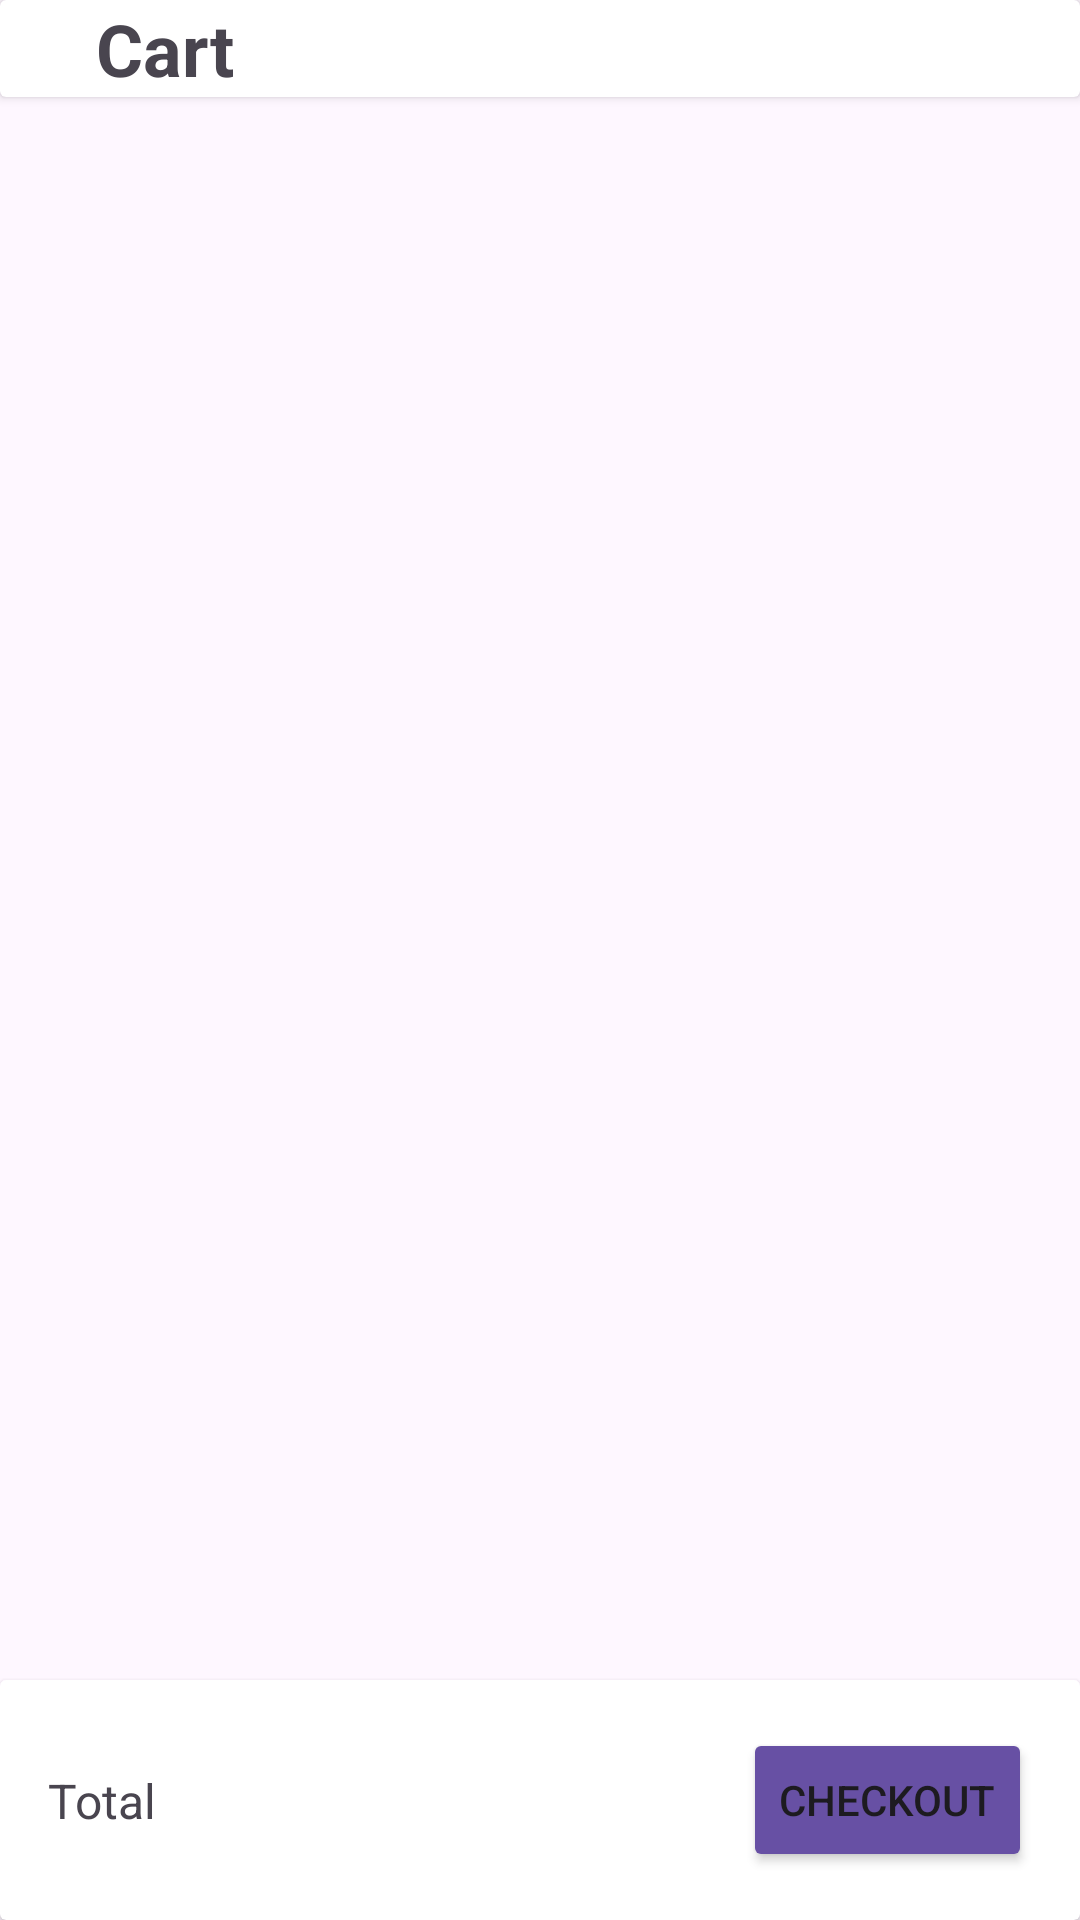

Layout XML and referenced resources for this Android screen:
<!-- AndroidManifest.xml: application theme Theme.StoreApps -->
<!-- res/layout/activity_cart.xml -->
<?xml version="1.0" encoding="utf-8"?>
<androidx.constraintlayout.widget.ConstraintLayout xmlns:android="http://schemas.android.com/apk/res/android"
    xmlns:app="http://schemas.android.com/apk/res-auto"
    xmlns:tools="http://schemas.android.com/tools"
    android:id="@+id/main"
    android:layout_width="match_parent"
    android:layout_height="match_parent"
    tools:context=".ui.screen.cart.CartActivity">

    <androidx.cardview.widget.CardView
        android:id="@+id/cv_header"
        android:layout_width="match_parent"
        android:layout_height="wrap_content"
        app:layout_constraintEnd_toEndOf="parent"
        app:layout_constraintStart_toStartOf="parent"
        app:layout_constraintTop_toTopOf="parent">

        <androidx.constraintlayout.widget.ConstraintLayout
            android:layout_width="match_parent"
            android:layout_height="wrap_content">

            <androidx.appcompat.widget.AppCompatImageView
                android:id="@+id/iv_back"
                android:layout_width="wrap_content"
                android:layout_height="wrap_content"
                android:layout_marginStart="8dp"
                android:layout_marginTop="8dp"
                android:layout_marginBottom="8dp"
                android:padding="8dp"
                app:layout_constraintBottom_toBottomOf="parent"
                app:layout_constraintStart_toStartOf="parent"
                app:layout_constraintTop_toTopOf="parent"
                app:srcCompat="@drawable/ic_arrow_back_24" />

            <androidx.appcompat.widget.AppCompatTextView
                android:layout_width="wrap_content"
                android:layout_height="wrap_content"
                android:layout_marginStart="8dp"
                android:text="@string/title_cart"
                android:textSize="24sp"
                android:textStyle="bold"
                app:layout_constraintBottom_toBottomOf="@+id/iv_back"
                app:layout_constraintStart_toEndOf="@+id/iv_back"
                app:layout_constraintTop_toTopOf="@+id/iv_back" />
        </androidx.constraintlayout.widget.ConstraintLayout>

    </androidx.cardview.widget.CardView>

    <androidx.recyclerview.widget.RecyclerView
        android:id="@+id/rv_cart"
        android:layout_width="0dp"
        android:layout_height="0dp"
        app:layout_constraintBottom_toTopOf="@+id/cv_footer"
        app:layout_constraintEnd_toEndOf="parent"
        app:layout_constraintStart_toStartOf="parent"
        app:layout_constraintTop_toBottomOf="@+id/cv_header"
        tools:itemCount="10"
        tools:listitem="@layout/item_row_cart" />

    <androidx.appcompat.widget.AppCompatTextView
        android:id="@+id/tv_empty_cart"
        android:layout_width="wrap_content"
        android:layout_height="wrap_content"
        android:layout_marginTop="32dp"
        android:text="@string/empty_cart"
        android:textSize="24sp"
        android:textStyle="bold"
        android:visibility="gone"
        app:layout_constraintBottom_toBottomOf="@+id/rv_cart"
        app:layout_constraintEnd_toEndOf="parent"
        app:layout_constraintStart_toStartOf="parent"
        app:layout_constraintTop_toTopOf="parent"
        tools:visibility="visible" />

    <androidx.cardview.widget.CardView
        android:id="@+id/cv_footer"
        android:layout_width="match_parent"
        android:layout_height="wrap_content"
        app:layout_constraintBottom_toBottomOf="parent"
        app:layout_constraintEnd_toEndOf="parent"
        app:layout_constraintStart_toStartOf="parent">

        <androidx.constraintlayout.widget.ConstraintLayout
            android:layout_width="match_parent"
            android:layout_height="wrap_content">

            <androidx.appcompat.widget.AppCompatTextView
                android:id="@+id/tv_label_total_price"
                android:layout_width="wrap_content"
                android:layout_height="wrap_content"
                android:layout_marginStart="16dp"
                android:text="@string/total_price"
                android:textSize="16sp"
                app:layout_constraintBottom_toBottomOf="parent"
                app:layout_constraintStart_toStartOf="parent"
                app:layout_constraintTop_toTopOf="parent" />

            <androidx.appcompat.widget.AppCompatTextView
                android:id="@+id/tv_total_price"
                android:layout_width="0dp"
                android:layout_height="wrap_content"
                android:layout_marginStart="8dp"
                android:textSize="20sp"
                android:textStyle="bold"
                app:layout_constraintBottom_toBottomOf="parent"
                app:layout_constraintStart_toEndOf="@+id/tv_label_total_price"
                app:layout_constraintTop_toTopOf="parent"
                tools:text="$109.95" />

            <Button
                android:id="@+id/btn_checkout"
                android:layout_width="wrap_content"
                android:layout_height="wrap_content"
                android:layout_marginTop="16dp"
                android:layout_marginEnd="16dp"
                android:layout_marginBottom="16dp"
                android:backgroundTint="?colorPrimary"
                android:text="@string/checkout"
                app:layout_constraintBottom_toBottomOf="parent"
                app:layout_constraintEnd_toEndOf="parent"
                app:layout_constraintTop_toTopOf="parent" />
        </androidx.constraintlayout.widget.ConstraintLayout>
    </androidx.cardview.widget.CardView>
</androidx.constraintlayout.widget.ConstraintLayout>
<!-- res/layout/item_row_cart.xml (included above) -->
<?xml version="1.0" encoding="utf-8"?>
<androidx.cardview.widget.CardView xmlns:android="http://schemas.android.com/apk/res/android"
    xmlns:app="http://schemas.android.com/apk/res-auto"
    xmlns:tools="http://schemas.android.com/tools"
    android:layout_width="match_parent"
    android:layout_height="wrap_content"
    android:layout_gravity="center"
    android:layout_margin="8dp"
    app:cardCornerRadius="8dp">

    <androidx.constraintlayout.widget.ConstraintLayout
        android:layout_width="match_parent"
        android:layout_height="wrap_content">

        <androidx.appcompat.widget.AppCompatImageView
            android:id="@+id/iv_item_photo"
            android:layout_width="100dp"
            android:layout_height="100dp"
            android:layout_marginStart="16dp"
            android:layout_marginTop="16dp"
            android:layout_marginBottom="16dp"
            android:scaleType="fitCenter"
            app:layout_constraintBottom_toBottomOf="parent"
            app:layout_constraintStart_toStartOf="parent"
            app:layout_constraintTop_toTopOf="parent"
            tools:src="@tools:sample/avatars" />

        <androidx.appcompat.widget.AppCompatTextView
            android:id="@+id/tv_item_name"
            android:layout_width="0dp"
            android:layout_height="wrap_content"
            android:layout_marginStart="8dp"
            android:layout_marginEnd="8dp"
            android:ellipsize="end"
            android:maxLines="2"
            android:minLines="1"
            android:textSize="14sp"
            app:layout_constraintEnd_toEndOf="parent"
            app:layout_constraintHorizontal_bias="0.0"
            app:layout_constraintStart_toEndOf="@+id/iv_item_photo"
            app:layout_constraintTop_toTopOf="@+id/iv_item_photo"
            tools:text="Title Product" />

        <androidx.appcompat.widget.AppCompatTextView
            android:id="@+id/tv_item_price"
            android:layout_width="0dp"
            android:layout_height="wrap_content"
            android:layout_marginTop="8dp"
            android:layout_marginEnd="8dp"
            android:textSize="16sp"
            android:textStyle="bold"
            app:layout_constraintEnd_toEndOf="@+id/tv_item_name"
            app:layout_constraintStart_toStartOf="@+id/tv_item_name"
            app:layout_constraintTop_toBottomOf="@+id/tv_item_name"
            tools:text="$ 1000" />

        <androidx.appcompat.widget.AppCompatImageView
            android:id="@+id/iv_item_remove"
            android:layout_width="wrap_content"
            android:layout_height="wrap_content"
            app:layout_constraintBottom_toBottomOf="@+id/iv_item_photo"
            app:layout_constraintStart_toStartOf="@+id/tv_item_price"
            app:srcCompat="@drawable/ic_remove_24" />

        <com.google.android.material.chip.Chip
            android:id="@+id/chip_item_quantity"
            android:layout_width="wrap_content"
            android:layout_height="wrap_content"
            android:layout_marginStart="8dp"
            app:chipMinHeight="24dp"
            app:chipMinTouchTargetSize="0dp"
            app:layout_constraintBottom_toBottomOf="@+id/iv_item_photo"
            app:layout_constraintStart_toEndOf="@+id/iv_item_remove"
            tools:text="10" />

        <androidx.appcompat.widget.AppCompatImageView
            android:id="@+id/iv_item_add"
            android:layout_width="wrap_content"
            android:layout_height="wrap_content"
            android:layout_marginStart="8dp"
            app:layout_constraintBottom_toBottomOf="@+id/iv_item_photo"
            app:layout_constraintStart_toEndOf="@+id/chip_item_quantity"
            app:srcCompat="@drawable/ic_add_24" />
    </androidx.constraintlayout.widget.ConstraintLayout>
</androidx.cardview.widget.CardView>
<!-- resources referenced by this layout -->
<resources>
  <string name="checkout">Checkout</string>
  <string name="empty_cart">Empty Cart</string>
  <string name="title_cart">Cart</string>
  <string name="total_price">Total</string>
  <style name="Theme.StoreApps" parent="Base.Theme.StoreApps" />
  <style name="Base.Theme.StoreApps" parent="Theme.Material3.DayNight.NoActionBar">
          
          
      </style>
</resources>
